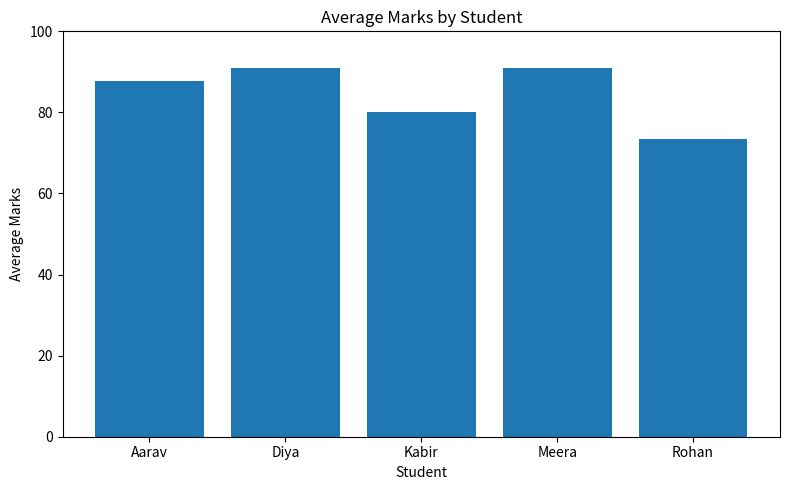

Generate this figure with matplotlib:
"""
Student Performance Analysis Using Python
Beginner portfolio project using Pandas and Matplotlib.
The data below is fictional sample data for demonstration.
"""

import pandas as pd
import matplotlib.pyplot as plt

# 1. Create a small sample dataset
data = {
    "Student": ["Aarav", "Diya", "Kabir", "Meera", "Rohan"],
    "Python": [85, 92, 78, 88, 74],
    "Mathematics": [90, 86, 80, 94, 70],
    "AI_Basics": [88, 95, 82, 91, 76],
}

df = pd.DataFrame(data)

# 2. Calculate total and average marks
subjects = ["Python", "Mathematics", "AI_Basics"]
df["Total"] = df[subjects].sum(axis=1)
df["Average"] = df[subjects].mean(axis=1).round(2)

# 3. Categorize performance using simple thresholds
def performance_category(average):
    if average >= 90:
        return "Excellent"
    elif average >= 80:
        return "Good"
    elif average >= 70:
        return "Satisfactory"
    return "Needs Improvement"

df["Performance"] = df["Average"].apply(performance_category)

# 4. Print the report
print("STUDENT PERFORMANCE REPORT")
print("=" * 72)
print(df.to_string(index=False))

# 5. Find the top student by average
top_student = df.loc[df["Average"].idxmax()]
print("\nTOP PERFORMER")
print(f"{top_student['Student']} with an average of {top_student['Average']}")

# 6. Calculate average marks in each subject
subject_averages = df[subjects].mean().round(2)
print("\nAVERAGE MARKS BY SUBJECT")
print(subject_averages.to_string())

# 7. Create and save a chart
plt.figure(figsize=(8, 5))
plt.bar(df["Student"], df["Average"])
plt.title("Average Marks by Student")
plt.xlabel("Student")
plt.ylabel("Average Marks")
plt.ylim(0, 100)
plt.tight_layout()
plt.savefig("student_average_chart.png", dpi=150)
plt.show()
